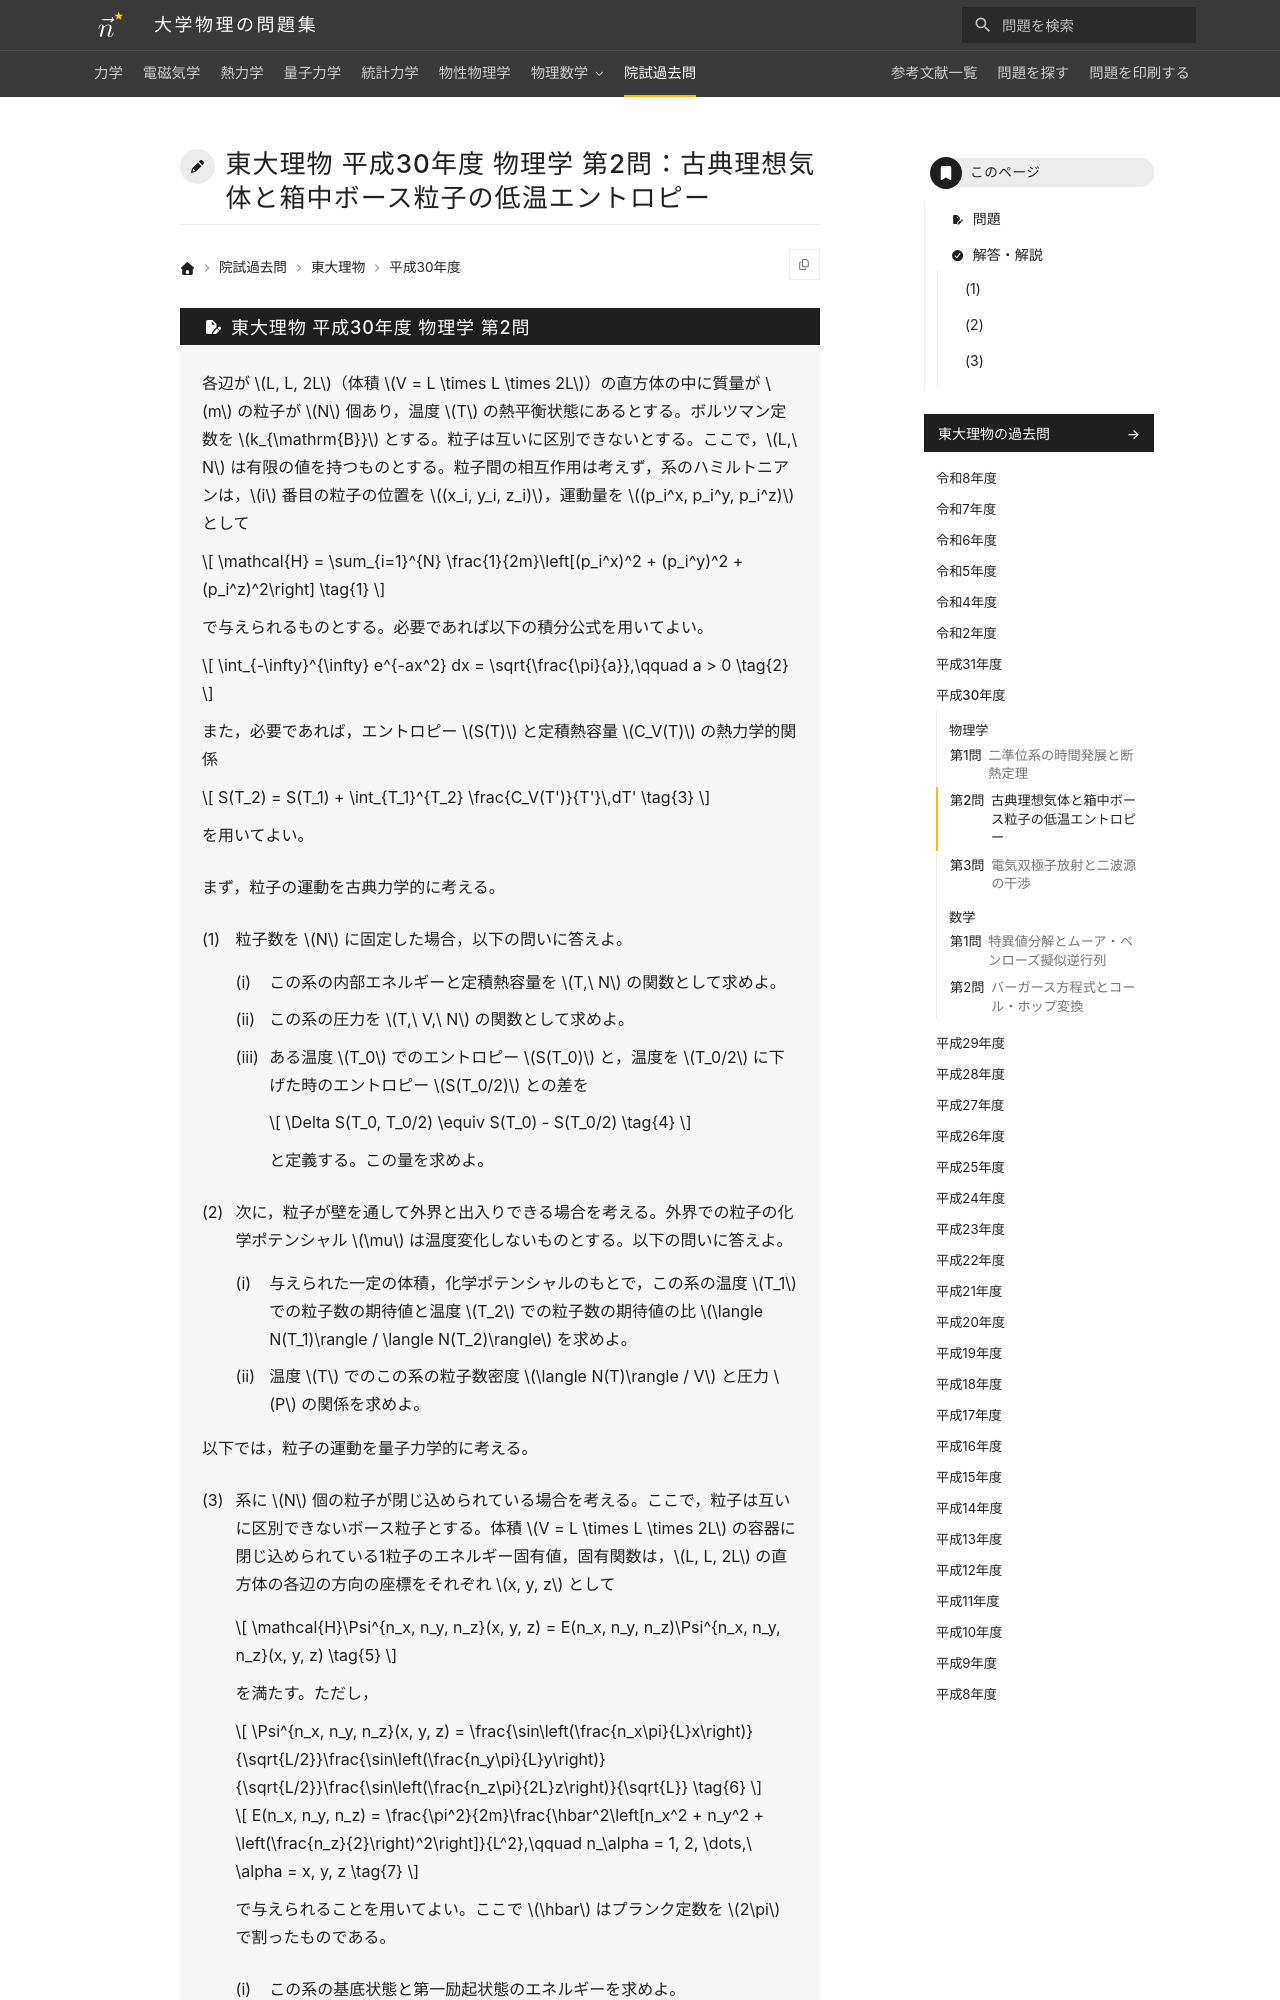

repository: Nanana-2/physics-site · page: pastexam/todai-ributsu/H30_butsuri_2/index.html · generator: mkdocs

---
title: 東大理物 平成30年度 物理学 第2問：古典理想気体と箱中ボース粒子の低温エントロピー
tags:
  - 院試過去問
  - 東大理物
  - 統計力学
exam_university: 東京大学大学院理学系研究科物理学専攻
exam_year: 平成30年度
exam_subject: 物理学
exam_number: 第2問
exam_source_url: https://www.phys.s.u-tokyo.ac.jp/
exam_modified: Web掲載にあたり数式をテキスト化しています。
---

# 東大理物 平成30年度 物理学 第2問：古典理想気体と箱中ボース粒子の低温エントロピー
